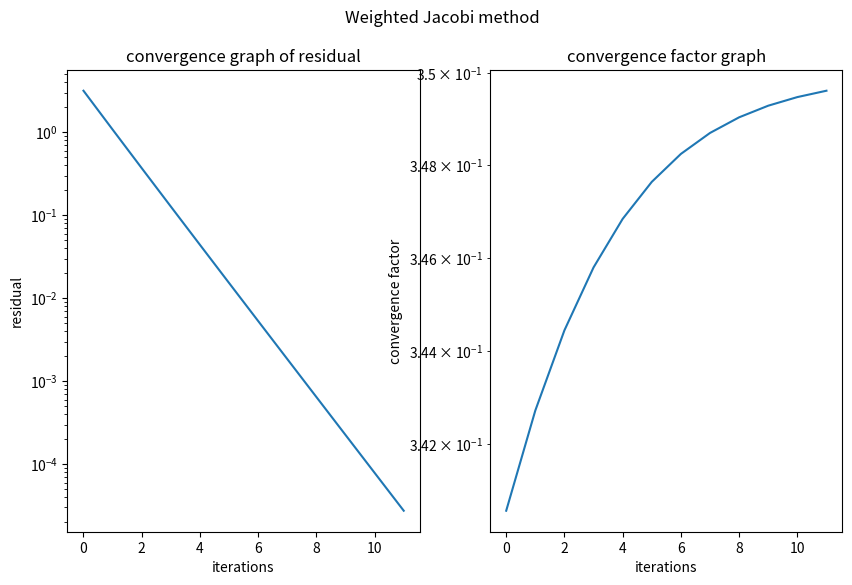

Reproduce this figure in Python.
import numpy as np
from scipy.sparse import random
import scipy.sparse as sparse
import matplotlib.pyplot as plt


def jacobi(A, b, x, w, n):
    # for plot
    xline, ylineRes, ylineCon = [], [], []

    # # dominant diagonal
    # D = np.diagflat(np.diag(A))

    # block preconditioner
    M1 = A[0:3, 0:3]
    M2 = A[3:10, 3:10]
    M_inv = np.block([[np.linalg.inv(M1), np.zeros((3, 7))], [np.zeros((7, 3)), np.linalg.inv(M2)]])

    # block preconditioner
    # M1 = A[0:3, 0:3]
    # M2 = A[3:7, 3:7]
    # M3 = A[7:10, 7:10]
    # M_inv = np.block([[np.linalg.inv(M1), np.zeros((3, 4)), np.zeros((3, 3))],
    #                   [np.zeros((4, 3)), np.linalg.inv(M2), np.zeros((4, 3))],
    #                   [np.zeros((3, 3)), np.zeros((3, 4)), np.linalg.inv(M3)]])

    for i in range(n):
        # for residual plot
        xline.append(i)
        curr_res_norm = np.linalg.norm(A @ x - b)
        ylineRes.append(curr_res_norm)

        # apply iteration
        # x = x + w * np.linalg.inv(D) @ (b - A @ x)
        x = x + w * M_inv @ (b - A @ x)

        # for convergence factor plot
        new_res_norm = np.linalg.norm(A @ x - b)
        ylineCon.append(new_res_norm / curr_res_norm)

        # Convergence criterion
        # if (new_res_norm/ np.linalg.norm(b)) < 1*pow(10, -5):
        #     break

        # five digits accuracy
        if new_res_norm < 1 * pow(10, -5):
            print(i)
            break

    return x, xline, ylineRes, ylineCon


def gauss_seidel(A, b, x, n):
    # for plot
    xline, ylineRes, ylineCon = [], [], []

    # lower triangular matrix L+D creation
    D = np.diagflat(np.diag(A))
    L = np.tril(A)

    for i in range(n):
        # for residual plot
        xline.append(i)
        curr_res_norm = np.linalg.norm(A @ x - b)
        ylineRes.append(curr_res_norm)

        # apply iteration
        x = x + np.linalg.inv(L + D) @ (b - A @ x)

        # for convergence factor plot
        new_res_norm = np.linalg.norm(A @ x - b)
        ylineCon.append(new_res_norm / curr_res_norm)

        # Convergence criterion
        if (new_res_norm / np.linalg.norm(b)) < 0.1:
            break

    return x, xline, ylineRes, ylineCon


def SD(A, b, x, n):
    # for plot
    xline, ylineRes, ylineCon = [], [], []

    r = b - A @ x
    for i in range(n):
        # for residual plot
        xline.append(i)
        curr_res_norm = np.linalg.norm(r)
        ylineRes.append(curr_res_norm)

        # apply iteration
        # weight
        Ar = A @ r
        alpha = np.dot(r, r) / np.dot(r, Ar)
        x = x + alpha * r
        r = r - alpha * Ar

        # for convergence factor plot
        new_res_norm = np.linalg.norm(r)
        ylineCon.append(new_res_norm / curr_res_norm)

        # Convergence criterion
        if (new_res_norm / np.linalg.norm(b)) < 0.1:
            break

    return x, xline, ylineRes, ylineCon


def CG(A, b, x, n):
    # for plot
    xline, ylineRes, ylineCon = [], [], []

    r = b - A @ x
    p = r
    for i in range(n):
        # for residual plot
        xline.append(i)
        curr_res_norm = np.linalg.norm(r)
        ylineRes.append(curr_res_norm)

        # apply iteration
        Ap = A @ p
        alpha = np.dot(r, r) / np.dot(p, Ap)
        x = x + alpha * p
        r = r - alpha * Ap

        # for convergence factor plot
        new_res_norm = np.linalg.norm(r)
        ylineCon.append(new_res_norm / curr_res_norm)

        # Convergence criterion
        if (new_res_norm / np.linalg.norm(b)) < 0.1:
            break

        beta = - np.dot(r, A @ p) / np.dot(p, A @ p)
        p = r + beta * p

    return x, xline, ylineRes, ylineCon


def create_plots(title, xline, ylineRes, ylineCon):
    fig, (ax1, ax2) = plt.subplots(1, 2, figsize=(10, 6))

    ax1.set_title('convergence graph of residual')
    ax1.set_xlabel('iterations')
    ax1.set_ylabel('residual')
    ax1.semilogy(xline, ylineRes)

    ax2.set_title('convergence factor graph')
    ax2.set_xlabel('iterations')
    ax2.set_ylabel('convergence factor')
    ax2.semilogy(xline, ylineCon)

    plt.suptitle(title)
    plt.show()


def main():
    # # create A sparse array
    # n = 256
    # A = random(n, n, 5 / n, dtype=float)
    # v = np.random.rand(n)
    # v = sparse.spdiags(v, 0, v.shape[0], v.shape[0], 'csr')
    # A = A.transpose() * v * A + 0.1 * sparse.eye(n)
    # A = A.toarray()
    #
    # b = np.random.rand(n)
    # x = np.zeros(n)
    #
    # x, xline, ylineRes, ylineCon = jacobi(A, b, x, 1, 100)
    # create_plots('Standard Jacobi method', xline, ylineRes, ylineCon)
    #
    # x, xline, ylineRes, ylineCon = jacobi(A, b, x, 0.1, 100)
    # create_plots('Jacobi method with weight = 0.1', xline, ylineRes, ylineCon)
    #
    # x, xline, ylineRes, ylineCon = gauss_seidel(A, b, x, 100)
    # create_plots('Gauss-Seidel method', xline, ylineRes, ylineCon)
    #
    # x, xline, ylineRes, ylineCon = SD(A, b, x, 100)
    # create_plots('Steepest Descent method', xline, ylineRes, ylineCon)
    #
    # x, xline, ylineRes, ylineCon = CG(A, b, x, 100)
    # create_plots('Conjugate Gradient Jacobi method', xline, ylineRes, ylineCon)

    L = np.array([[2, -1, -1, 0, 0, 0, 0, 0, 0, 0], [-1, 2, -1, 0, 0, 0, 0, 0, 0, 0],
                  [-1, -1, 3, -1, 0, 0, 0, 0, 0, 0], [0, 0, -1, 5, -1, 0, -1, 0, -1, -1],
                  [0, 0, 0, -1, 4, -1, -1, -1, 0, 0], [0, 0, 0, 0, -1, 3, -1, -1, 0, 0],
                  [0, 0, 0, -1, -1, -1, 5, -1, 0, -1], [0, 0, 0, 0, -1, -1, -1, 4, 0, -1],
                  [0, 0, 0, -1, 0, 0, 0, 0, 2, -1], [0, 0, 0, -1, 0, 0, -1, -1, -1, 4]])

    b = np.array([1, -1, 1, -1, 1, -1, 1, -1, 1, -1])
    x = np.zeros(10)

    # x, xline, ylineRes, ylineCon = jacobi(L, b, x, 1, 100)
    # create_plots('Standard Jacobi method', xline, ylineRes, ylineCon)
    # print(x)

    # rows and columns swap
    # rows 4 8 swap
    # temp = L[3, :].copy()
    # L[3, :] = L[7, :]
    # L[7, :] = temp
    #
    # # columns 4 8 swap
    # temp = L[:, 3].copy()
    # L[:, 3] = L[:, 7]
    # L[:, 7] = temp

    x, xline, ylineRes, ylineCon = jacobi(L, b, x, 0.65, 100)
    create_plots('Weighted Jacobi method', xline, ylineRes, ylineCon)
    print(x)


if __name__ == '__main__':
    main()
